Dataset: synthetic_data_split (GitHub, CSC4790-Fall2024-Org/Synthetic-Training-Data-UAV-Detector). Classes: drone, not drone.

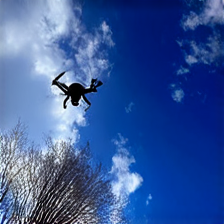
Label: drone

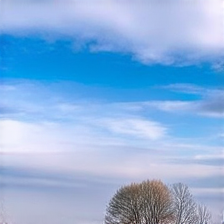
Label: not drone

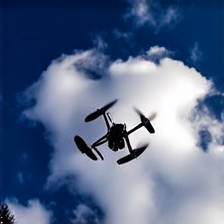
Label: drone

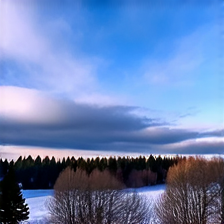
Label: not drone

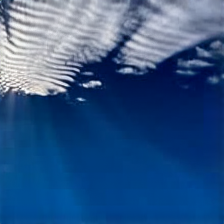
Label: not drone

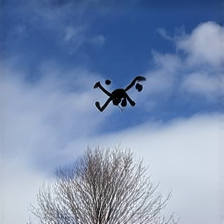
Label: drone
